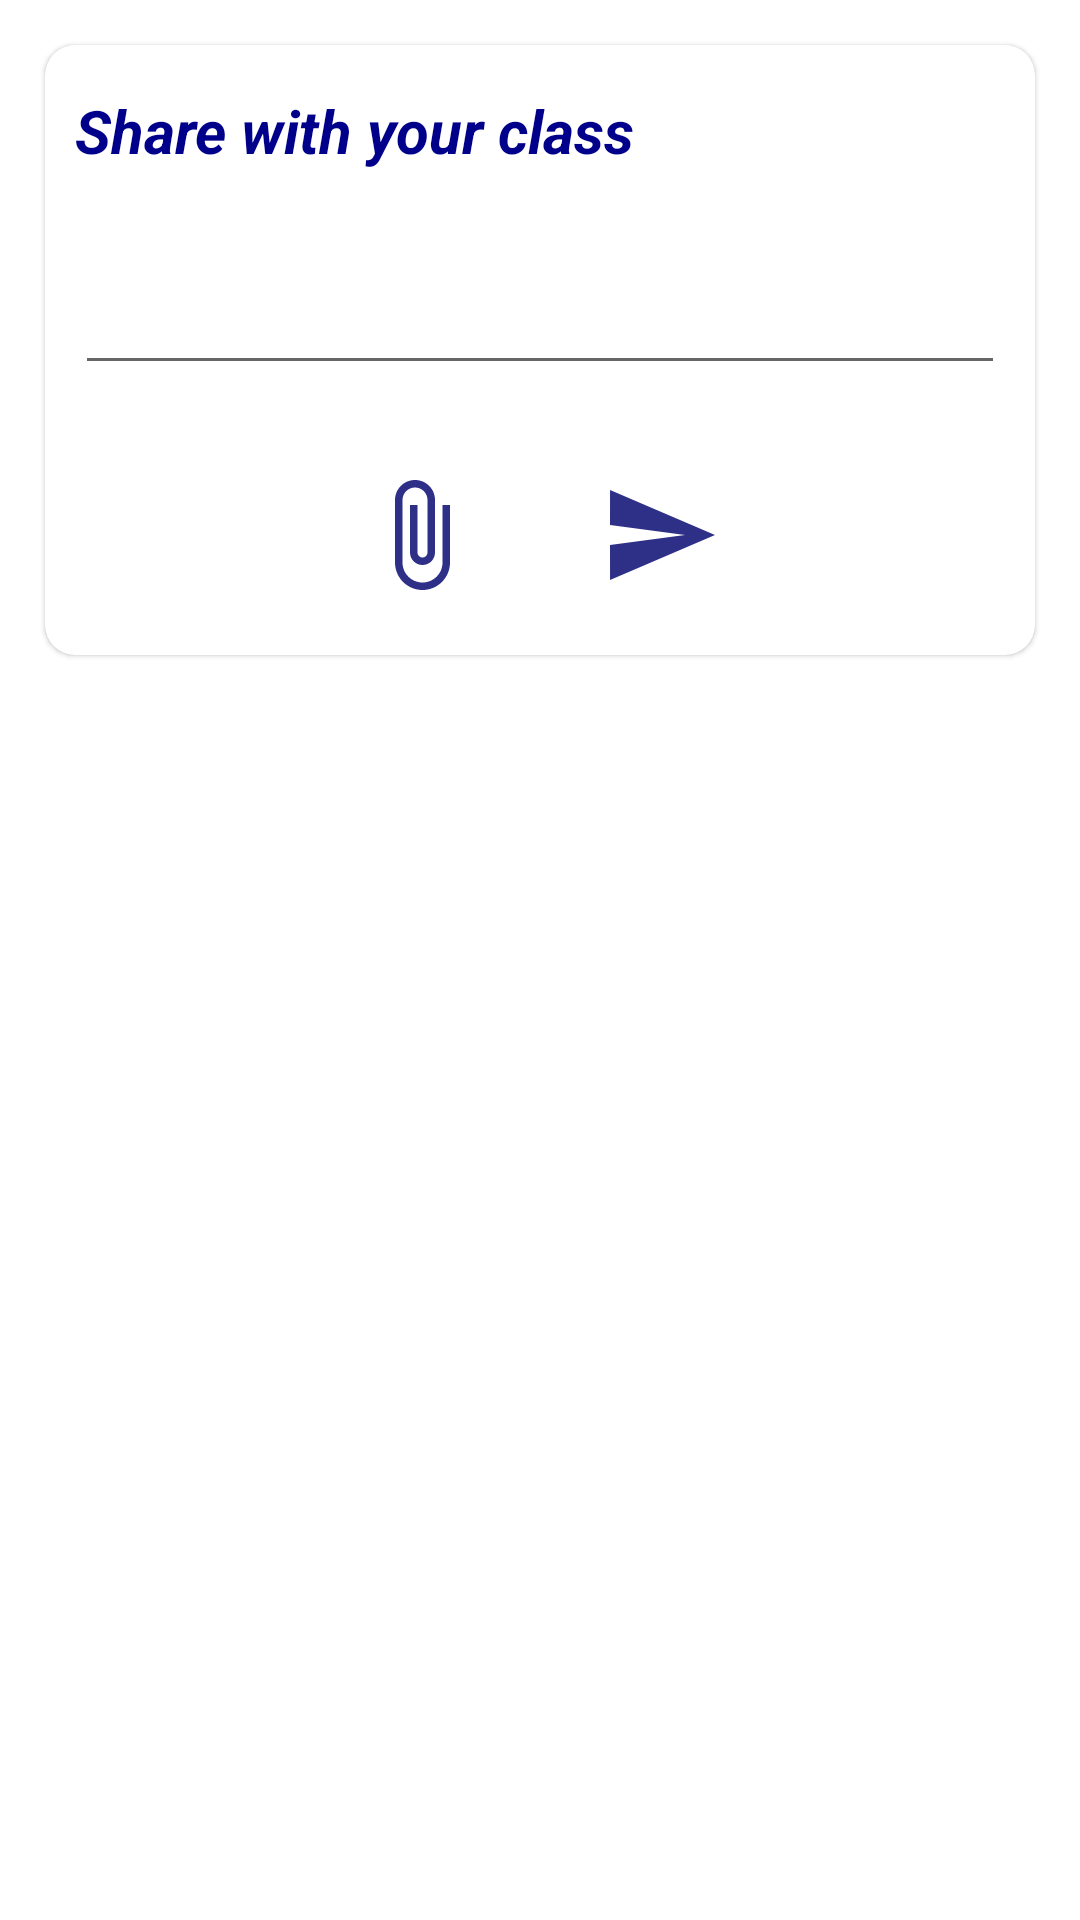

Here is an Android app screen rendered from its layout file. Give the layout XML and the strings, colors and styles it references.
<!-- AndroidManifest.xml: application theme Theme.EPadhai -->
<!-- res/layout/activity_share_class.xml -->
<?xml version="1.0" encoding="utf-8"?>
<RelativeLayout xmlns:app="http://schemas.android.com/apk/res-auto"
    xmlns:tools="http://schemas.android.com/tools"
    xmlns:android="http://schemas.android.com/apk/res/android"
    android:layout_width="match_parent"
    android:layout_height="match_parent"
    android:background="#ffffff"
    tools:context=".ShareClass"
    >

    <LinearLayout
        android:orientation="vertical"
        android:layout_height="match_parent"
        android:layout_width="match_parent">
        <com.google.android.material.card.MaterialCardView
            android:layout_width="match_parent"
            android:layout_height="wrap_content"
            android:layout_margin="15sp"
            android:outlineAmbientShadowColor="@color/black"
            app:cardCornerRadius="10sp"
            >
            <LinearLayout
                android:layout_width="match_parent"
                android:layout_height="wrap_content"

                android:orientation="vertical"
                >
                <TextView
                    android:id="@+id/cname1"
                    android:layout_width="wrap_content"
                    android:layout_height="wrap_content"
                    android:layout_marginLeft="10dp"
                    android:layout_marginTop="15dp"
                    android:layout_marginBottom="20dp"

                    android:text="Share with your class"
                    android:textColor="#00008b"
                    android:textSize="20sp"
                    android:textStyle="bold|italic" />

                <EditText
                    android:id="@+id/textField"
                    android:layout_width="match_parent"
                    android:layout_height="wrap_content"
                    android:layout_margin="10dp"

                    />
                <LinearLayout
                    android:layout_width="wrap_content"
                    android:layout_height="wrap_content"
                    android:layout_gravity="center_horizontal"
                    android:orientation="horizontal">
                <Button
                    android:layout_width="40dp"
                    android:layout_height="40dp"

                    android:id="@+id/addFile"
                    android:layout_margin="20dp"
                    android:background="@drawable/ic_baseline_attach_file_24"
                    />
                <Button
                    android:layout_width="40dp"
                    android:layout_height="40dp"
                    android:id="@+id/send"

                    android:layout_margin="20dp"
                    android:background="@drawable/ic_baseline_send_24"
                    /></LinearLayout>

            </LinearLayout>
        </com.google.android.material.card.MaterialCardView>


       

        <ListView
            android:id="@+id/listView"
            android:layout_width="match_parent"
            android:layout_height="wrap_content"
             >
        </ListView>
    </LinearLayout>


</RelativeLayout>
<!-- resources referenced by this layout -->
<resources>
  <color name="black">#FF000000</color>
  <!-- drawable ic_baseline_attach_file_24 (drawable-v24) -->
  <vector android:height="24dp" android:tint="#2E3088"
      android:viewportHeight="24" android:viewportWidth="24"
      android:width="24dp" xmlns:android="http://schemas.android.com/apk/res/android">
      <path android:fillColor="@android:color/white" android:pathData="M16.5,6v11.5c0,2.21 -1.79,4 -4,4s-4,-1.79 -4,-4V5c0,-1.38 1.12,-2.5 2.5,-2.5s2.5,1.12 2.5,2.5v10.5c0,0.55 -0.45,1 -1,1s-1,-0.45 -1,-1V6H10v9.5c0,1.38 1.12,2.5 2.5,2.5s2.5,-1.12 2.5,-2.5V5c0,-2.21 -1.79,-4 -4,-4S7,2.79 7,5v12.5c0,3.04 2.46,5.5 5.5,5.5s5.5,-2.46 5.5,-5.5V6h-1.5z"/>
  </vector>
  <!-- drawable ic_baseline_send_24 (drawable-v24) -->
  <vector android:autoMirrored="true" android:height="24dp"
      android:tint="#2E3088" android:viewportHeight="24"
      android:viewportWidth="24" android:width="24dp" xmlns:android="http://schemas.android.com/apk/res/android">
      <path android:fillColor="@android:color/white" android:pathData="M2.01,21L23,12 2.01,3 2,10l15,2 -15,2z"/>
  </vector>
  <style name="Theme.EPadhai" parent="Theme.MaterialComponents.DayNight.DarkActionBar">
          
  
  
          <item name="colorPrimary">@color/purple_500</item>
          <item name="colorPrimaryVariant">@color/purple_700</item>
          <item name="colorOnPrimary">@color/white</item>
          
          <item name="colorSecondary">@color/teal_200</item>
          <item name="colorSecondaryVariant">@color/teal_700</item>
          <item name="colorOnSecondary">@color/black</item>
          
          <item name="android:statusBarColor" tools:targetApi="l">?attr/colorPrimaryVariant</item>
          
      </style>
  <color name="purple_500">#FF6200EE</color>
  <color name="purple_700">#FF3700B3</color>
  <color name="white">#FFFFFFFF</color>
  <color name="teal_200">#FF03DAC5</color>
  <color name="teal_700">#FF018786</color>
</resources>
